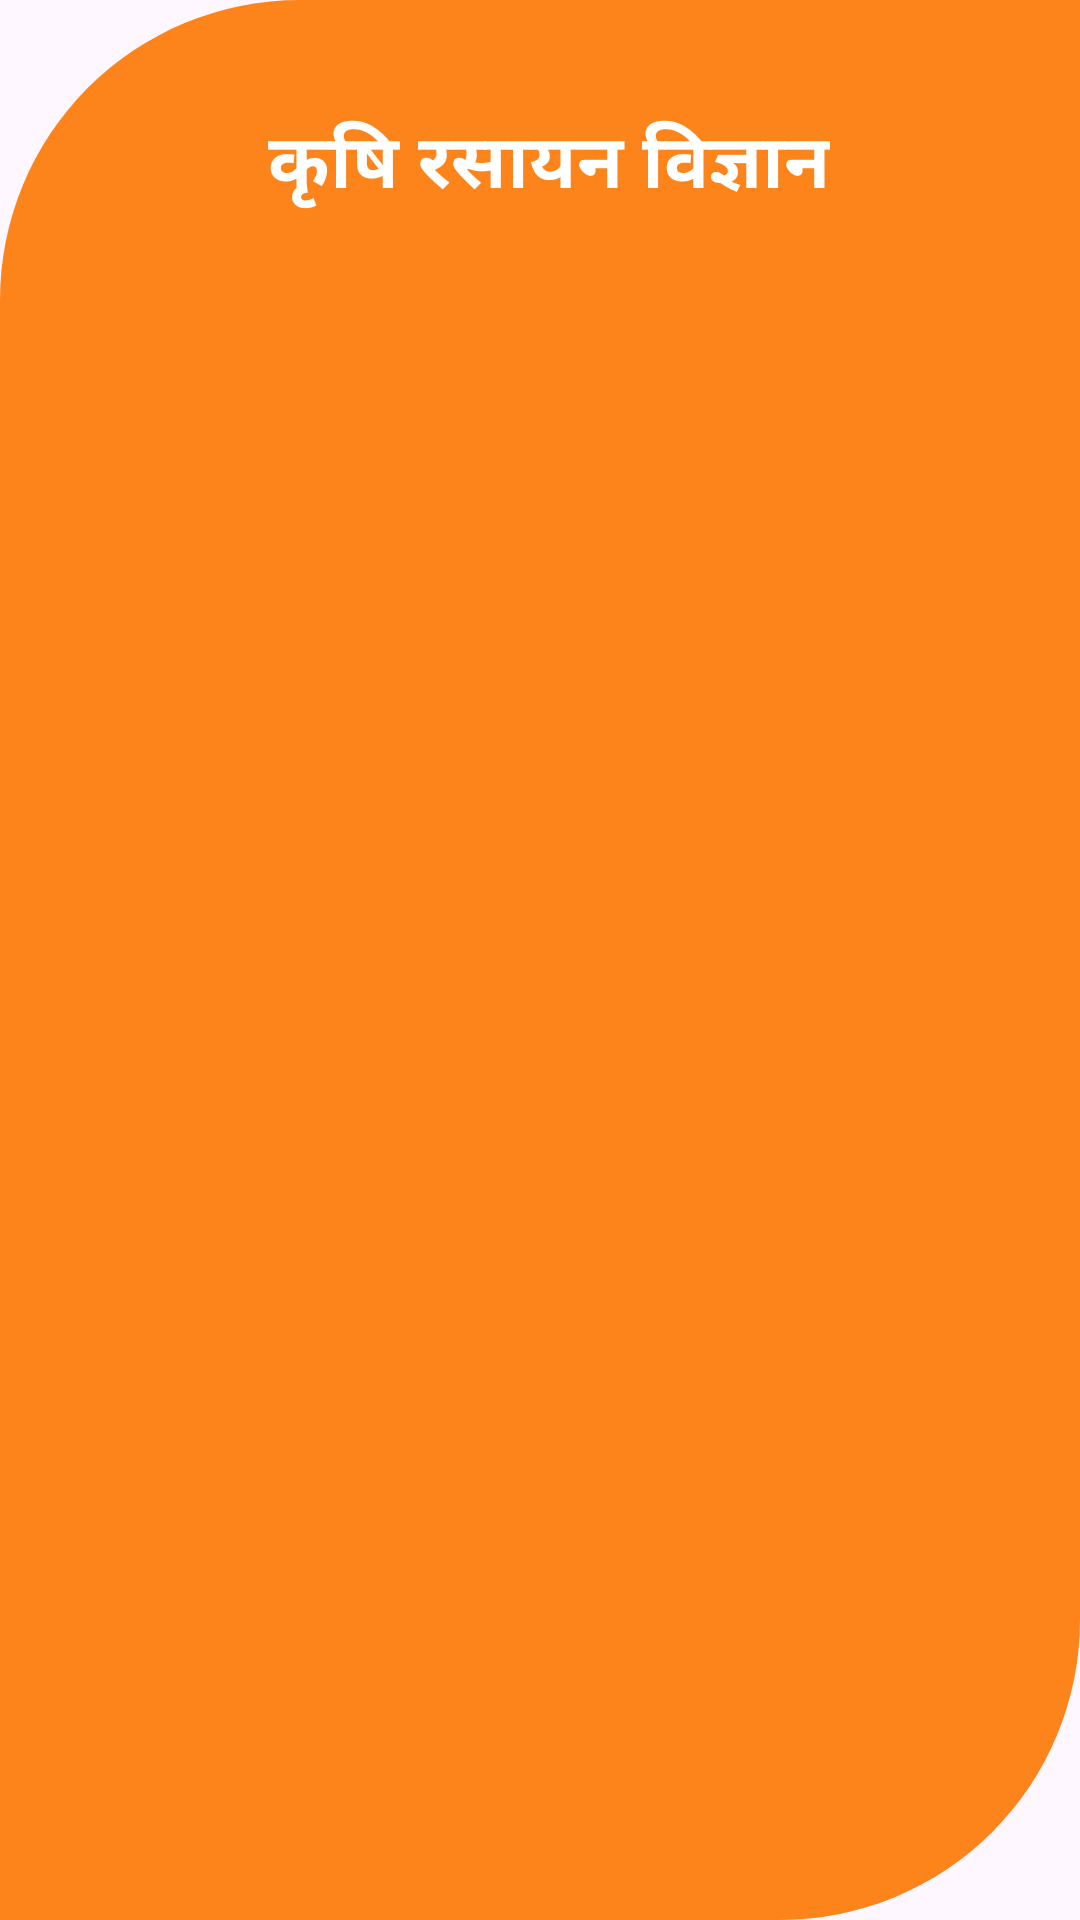

Android layout source for this screen:
<!-- AndroidManifest.xml: application theme Theme._12thAgricultureNotes -->
<!-- res/layout/activity_ag_chemistry.xml -->
<?xml version="1.0" encoding="utf-8"?>
<androidx.constraintlayout.widget.ConstraintLayout xmlns:android="http://schemas.android.com/apk/res/android"
    xmlns:app="http://schemas.android.com/apk/res-auto"
    xmlns:tools="http://schemas.android.com/tools"
    android:id="@+id/main"
    android:layout_width="match_parent"
    android:layout_height="match_parent"
    tools:context=".AgChemistryActivity">


    <LinearLayout
        android:layout_width="match_parent"
        android:layout_height="match_parent"
        android:orientation="vertical"
        android:background="@drawable/background_school2"
        android:padding="16dp">


        <TextView
            android:layout_width="wrap_content"
            android:layout_height="wrap_content"
            android:layout_gravity="center"
            android:layout_marginTop="20dp"
            android:fontFamily="@font/aclonica"
            android:text=" कृषि रसायन विज्ञान"
            android:textAlignment="center"
            android:textColor="@color/white"
            android:textSize="25sp"
            android:layout_marginBottom="20dp"
            android:textStyle="bold">

        </TextView>

        <ListView
            android:id="@+id/listView"
            android:layout_width="match_parent"
            android:layout_height="match_parent"
            android:divider="@android:color/transparent"
            android:dividerHeight="8dp" />
    </LinearLayout>

</androidx.constraintlayout.widget.ConstraintLayout>
<!-- resources referenced by this layout -->
<resources>
  <color name="white">#FFFFFFFF</color>
  <!-- drawable background_school2 (drawable) -->
  <?xml version="1.0" encoding="utf-8"?>
  <shape android:shape="rectangle" xmlns:android="http://schemas.android.com/apk/res/android">
  
      <solid android:color="#E4FD7600">
      </solid>
      <corners android:topLeftRadius="100dp"
          android:bottomRightRadius="100dp">
      </corners>
  
  </shape>
  <style name="Theme._12thAgricultureNotes" parent="Base.Theme._12thAgricultureNotes" />
  <style name="Base.Theme._12thAgricultureNotes" parent="Theme.Material3.DayNight.NoActionBar">
          
          
      </style>
</resources>
